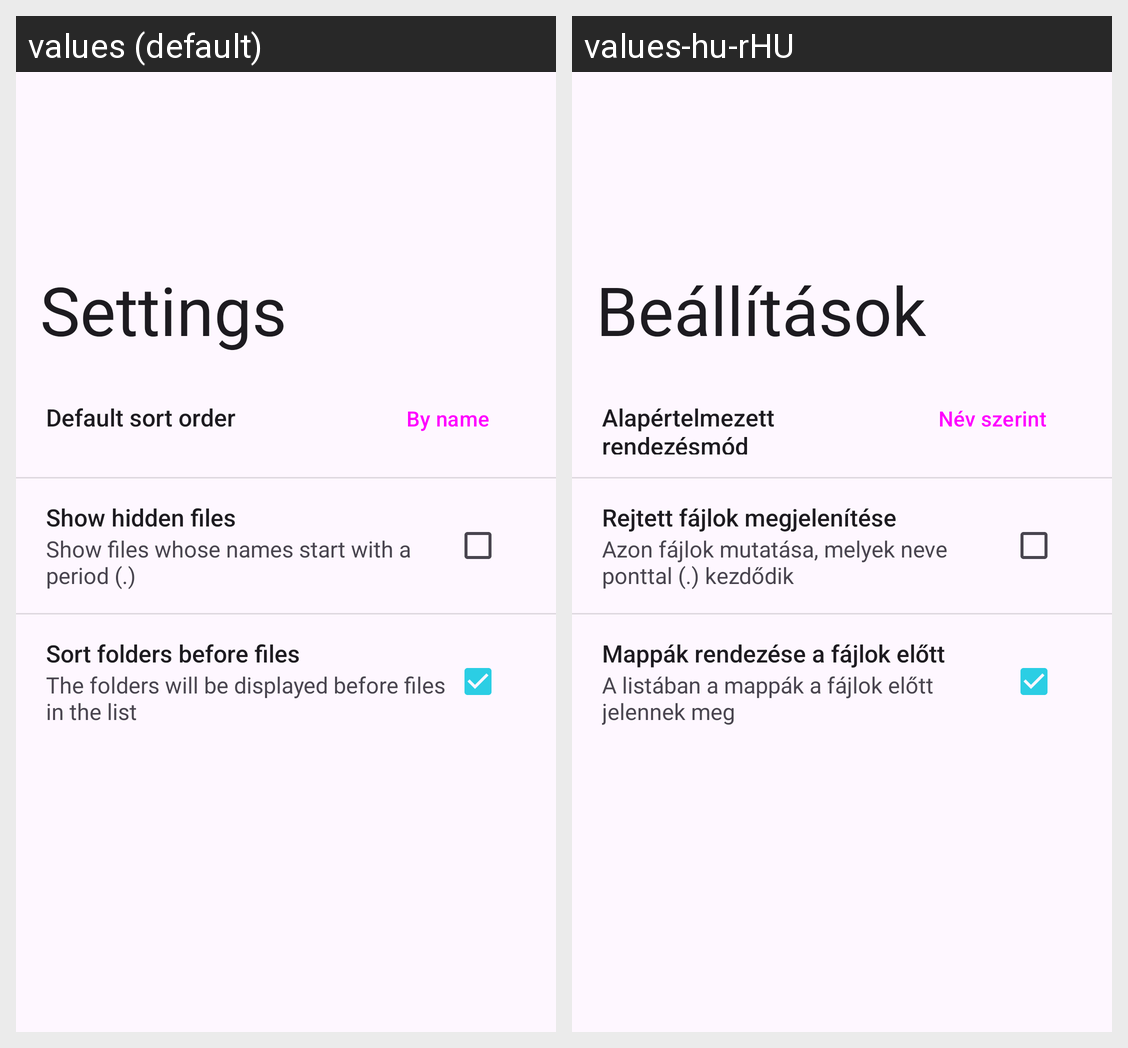

The Android screen above is rendered under two locales of the same app. Produce the string resources it draws, with the default and per-locale values.
Android screen res/layout/activity_settings.xml rendered under 2 locales, left to right: values (default), values-hu-rHU. Device: Nexus 5 (rendered at 1080×1920; each locale shown at half size, 540×960, under a caption strip naming it); theme Theme.Files.
Strings drawn on this screen, with the default value and each locale's value (text and hints the layout hard-codes, and strings that could not be matched under every locale, appear in the picture but are not listed):

default_sort_order
  values: Default sort order
  values-hu-rHU: Alapértelmezett rendezésmód

sort_by_name
  values: By name
  values-hu-rHU: Név szerint

show_hidden
  values: Show hidden files
  values-hu-rHU: Rejtett fájlok megjelenítése

show_hidden_description
  values: Show files whose names start with a period (.)
  values-hu-rHU: Azon fájlok mutatása, melyek neve ponttal (.) kezdődik

folders_before_files
  values: Sort folders before files
  values-hu-rHU: Mappák rendezése a fájlok előtt

folders_before_files_desc
  values: The folders will be displayed before files in the list
  values-hu-rHU: A listában a mappák a fájlok előtt jelennek meg
